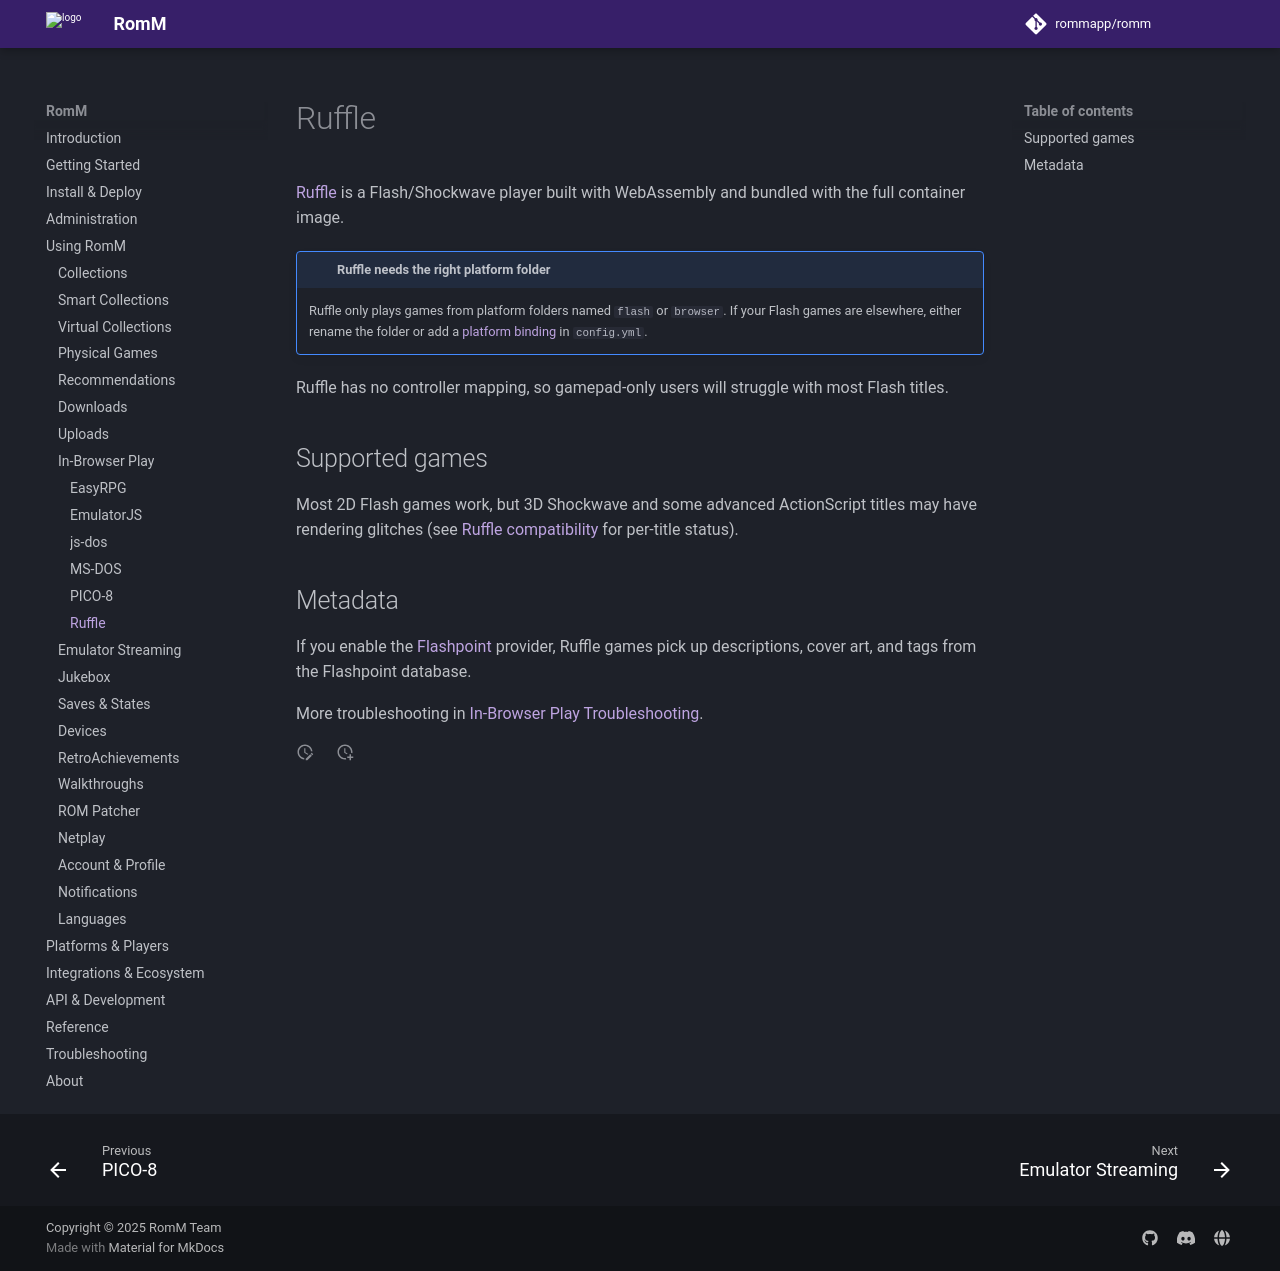

repository: rommapp/docs · page: 5.4.0-alpha/using/in-browser-play/ruffle/index.html · generator: mkdocs

---
title: Ruffle
description: Play Flash and Shockwave games in the browser
---

# Ruffle

[Ruffle](https://ruffle.rs/) is a Flash/Shockwave player built with WebAssembly and bundled with the full container image.

<!-- prettier-ignore -->
!!! important "Ruffle needs the right platform folder"
    Ruffle only plays games from platform folders named `flash` or `browser`. If your Flash games are elsewhere, either rename the folder or add a [platform binding](../../reference/configuration-file.md#systemplatforms) in `config.yml`.

Ruffle has no controller mapping, so gamepad-only users will struggle with most Flash titles.

## Supported games

Most 2D Flash games work, but 3D Shockwave and some advanced ActionScript titles may have rendering glitches (see [Ruffle compatibility](https://ruffle.rs/#compatibility) for per-title status).

## Metadata

If you enable the [Flashpoint](../../getting-started/metadata-providers.md#flashpoint) provider, Ruffle games pick up descriptions, cover art, and tags from the Flashpoint database.

More troubleshooting in [In-Browser Play Troubleshooting](../../troubleshooting/in-browser-play.md).
